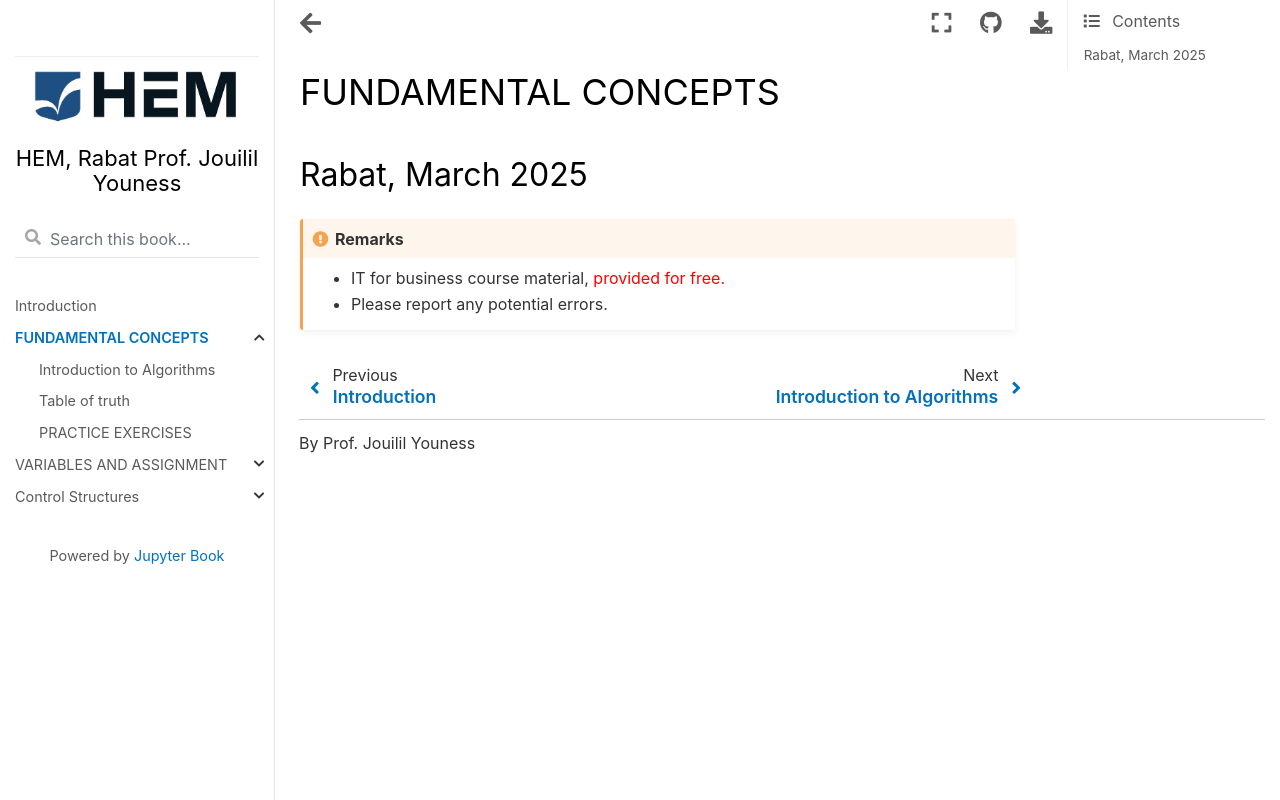

repository: jouilil/programmationpython · page: chap1.html · generator: jekyll

# FUNDAMENTAL CONCEPTS


#### Rabat, March 2025

```{admonition} Remarks
:class: attention

- IT for business course material, <font color='red'> provided for free.</font>

- Please report any potential errors.

```
